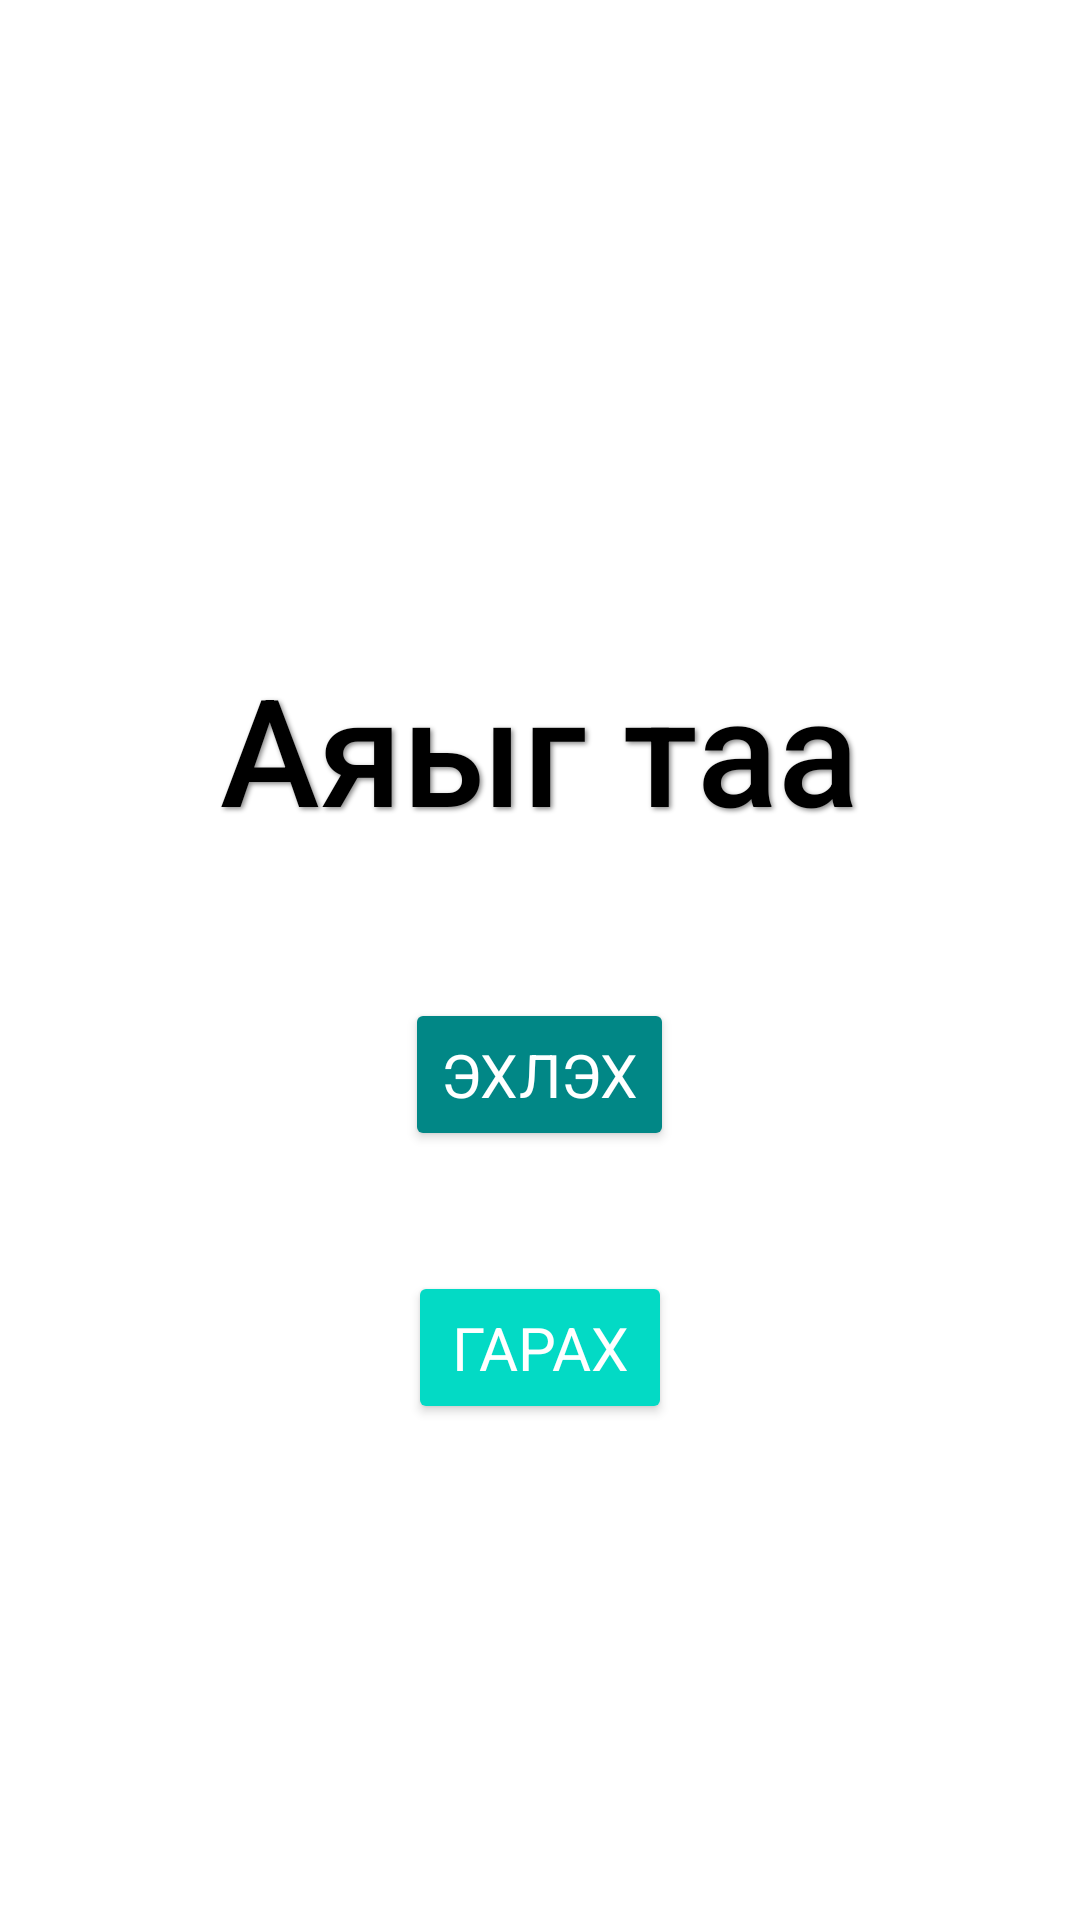

Here is an Android app screen rendered from its layout file. Give the layout XML and the strings, colors and styles it references.
<!-- AndroidManifest.xml: activity theme Theme.AppCompat.DayNight -->
<!-- res/layout/activity_main.xml -->
<?xml version="1.0" encoding="utf-8"?>
<RelativeLayout xmlns:android="http://schemas.android.com/apk/res/android"
    android:layout_width="match_parent"
    android:layout_height="match_parent"
    android:orientation="vertical"
    android:padding="16dp"
    android:background="@color/white">

    <TextView
        android:id="@+id/title"
        android:layout_width="wrap_content"
        android:layout_height="wrap_content"
        android:text="Аяыг таа"
        android:textSize="50sp"
        android:textColor="@color/black"
        android:layout_centerHorizontal="true"
        android:layout_marginTop="200dp"
        android:layout_marginBottom="50dp"
        android:fontFamily="sans-serif-medium"
        android:shadowColor="#888888"
        android:shadowDx="2"
        android:shadowDy="2"
        android:shadowRadius="4" />

    <Button
        android:id="@+id/btnStartGame"
        android:layout_width="wrap_content"
        android:layout_height="wrap_content"
        android:text="Эхлэх"
        android:textSize="20sp"
        android:layout_centerHorizontal="true"
        android:layout_below="@id/title"
        android:layout_marginBottom="20dp"
        android:backgroundTint="@color/teal_700"
        android:textColor="@color/white"
        android:padding="12dp"
        android:elevation="4dp"
        android:fontFamily="sans-serif" />

    <Button
        android:id="@+id/btnExit"
        android:layout_width="wrap_content"
        android:layout_height="wrap_content"
        android:text="Гарах"
        android:textSize="20sp"
        android:layout_centerHorizontal="true"
        android:layout_below="@id/btnStartGame"
        android:layout_marginTop="20dp"
        android:backgroundTint="@color/teal_200"
        android:textColor="@color/white"
        android:padding="12dp"
        android:elevation="4dp"
        android:fontFamily="sans-serif" />
</RelativeLayout>
<!-- resources referenced by this layout -->
<resources>
  <color name="black">#FF000000</color>
  <color name="teal_200">#FF03DAC5</color>
  <color name="teal_700">#FF018786</color>
  <color name="white">#FFFFFFFF</color>
</resources>
